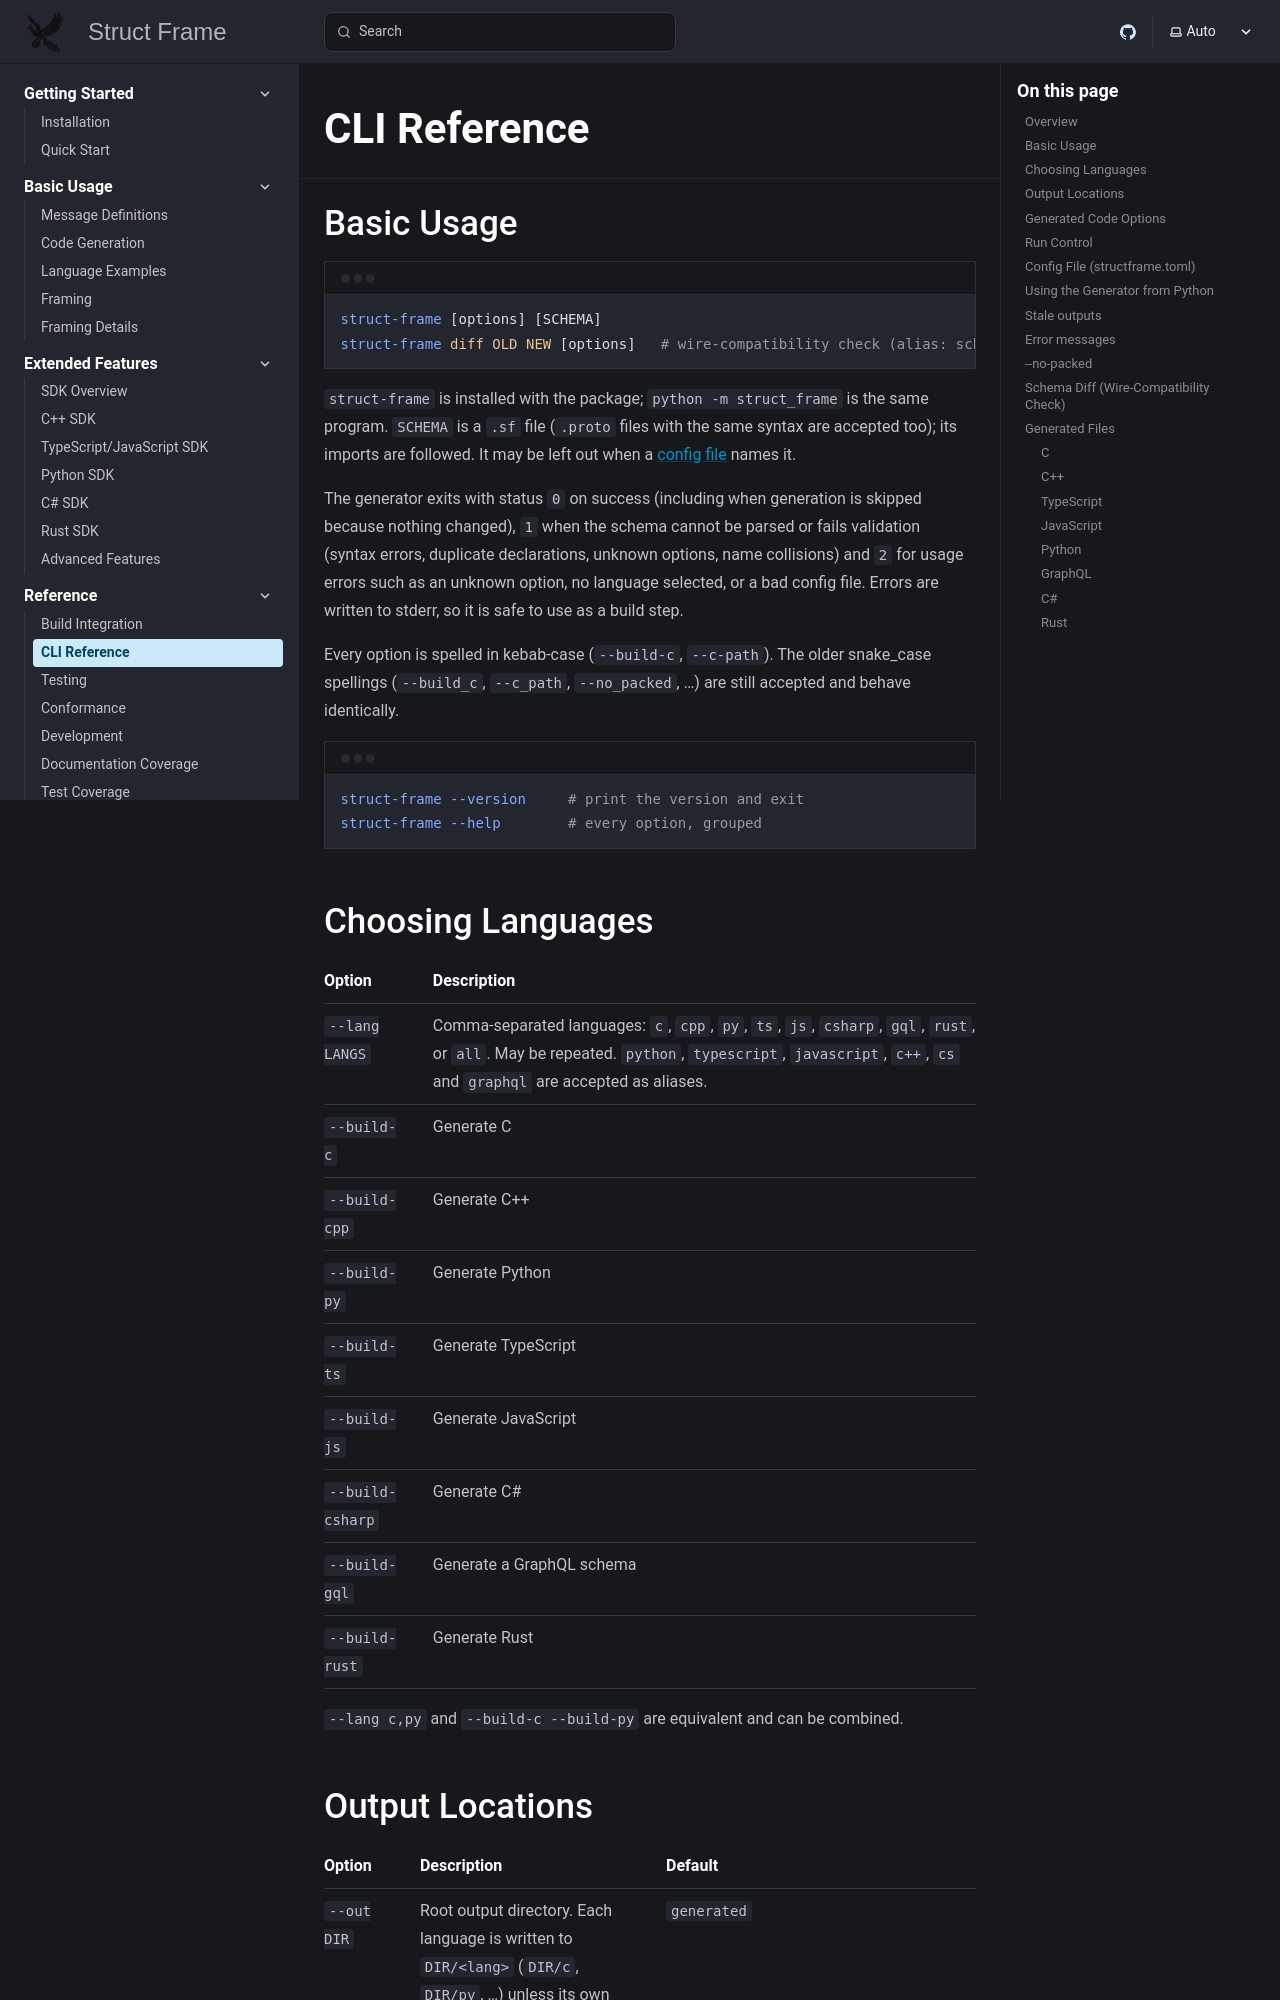

repository: mylonics/struct-frame · page: reference/cli-reference/index.html · generator: mkdocs

# CLI Reference

## Basic Usage

```bash
python -m struct_frame [proto_file] [options]
```

## Code Generation Flags

| Flag | Description |
|------|-------------|
| `--build_c` | Generate C code |
| `--build_cpp` | Generate C++ code |
| `--build_ts` | Generate TypeScript code |
| `--build_py` | Generate Python code |
| `--build_js` | Generate JavaScript code |
| `--build_gql` | Generate GraphQL schema |
| `--build_csharp` | Generate C# code |
